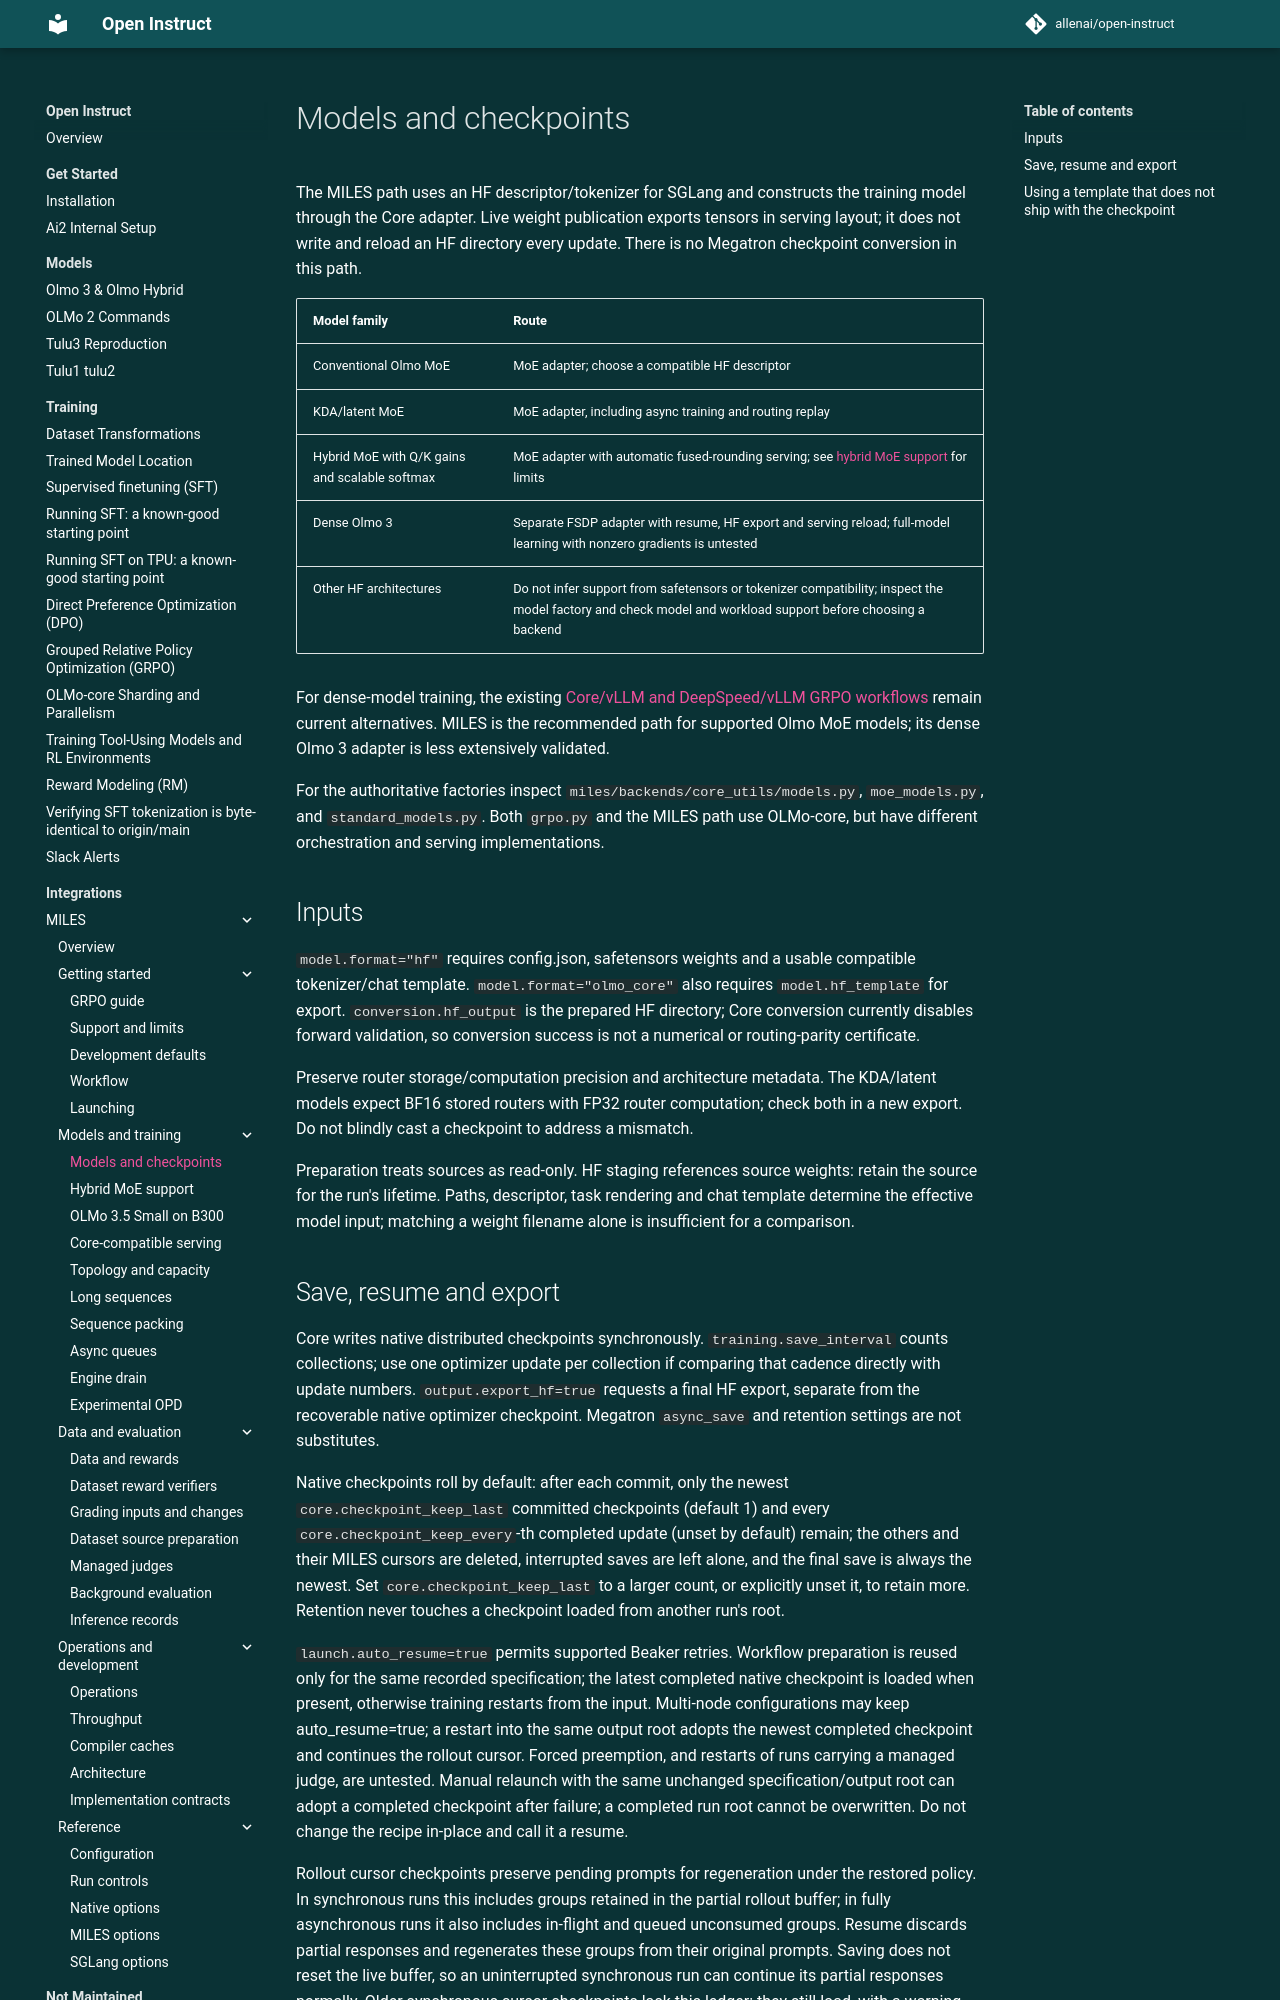

repository: allenai/open-instruct · page: miles/models-and-checkpoints/index.html · generator: mkdocs

# Models and checkpoints

The MILES path uses an HF descriptor/tokenizer for SGLang and constructs the
training model through the Core adapter. Live weight publication exports tensors
in serving layout; it does not write and reload an HF directory every update.
There is no Megatron checkpoint conversion in this path.

| Model family | Route |
|---|---|
| Conventional Olmo MoE | MoE adapter; choose a compatible HF descriptor |
| KDA/latent MoE | MoE adapter, including async training and routing replay |
| Hybrid MoE with Q/K gains and scalable softmax | MoE adapter with automatic fused-rounding serving; see [hybrid MoE support](moe-model-support.md) for limits |
| Dense Olmo 3 | Separate FSDP adapter with resume, HF export and serving reload; full-model learning with nonzero gradients is untested |
| Other HF architectures | Do not infer support from safetensors or tokenizer compatibility; inspect the model factory and check model and workload support before choosing a backend |

For dense-model training, the existing [Core/vLLM and DeepSpeed/vLLM GRPO
workflows](../algorithms/grpo.md) remain current alternatives. MILES is the
recommended path for supported Olmo MoE models; its dense Olmo 3 adapter is less
extensively validated.

For the authoritative factories inspect `miles/backends/core_utils/models.py`,
`moe_models.py`, and `standard_models.py`. Both `grpo.py` and the MILES path
use OLMo-core, but have different orchestration and serving implementations.

## Inputs

`model.format="hf"` requires config.json, safetensors weights and a usable
compatible tokenizer/chat template. `model.format="olmo_core"` also requires
`model.hf_template` for export. `conversion.hf_output` is the prepared HF directory;
Core conversion currently disables forward validation, so conversion success is
not a numerical or routing-parity certificate.

Preserve router storage/computation precision and architecture metadata. The
KDA/latent models expect BF16 stored routers with FP32 router computation; check
both in a new export. Do not blindly cast a checkpoint to address a mismatch.

Preparation treats sources as read-only. HF staging references source weights:
retain the source for the run's lifetime. Paths, descriptor, task rendering and
chat template determine the effective model input; matching a weight filename
alone is insufficient for a comparison.
